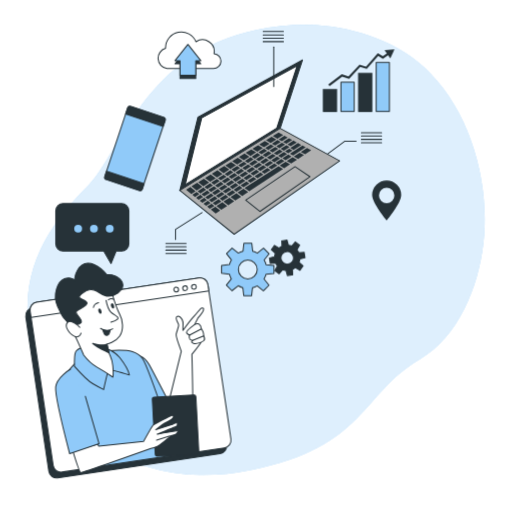
t = 0.00 s
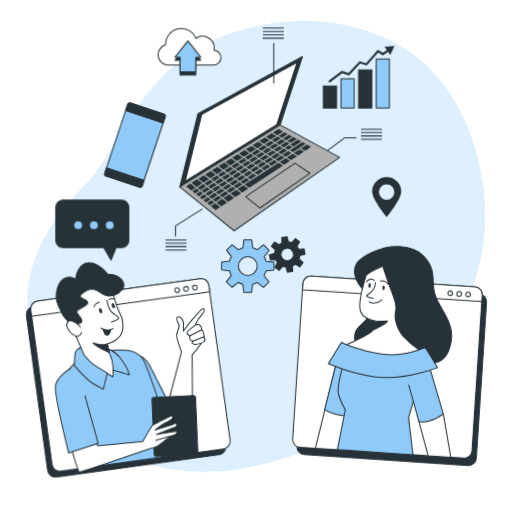
t = 1.00 s
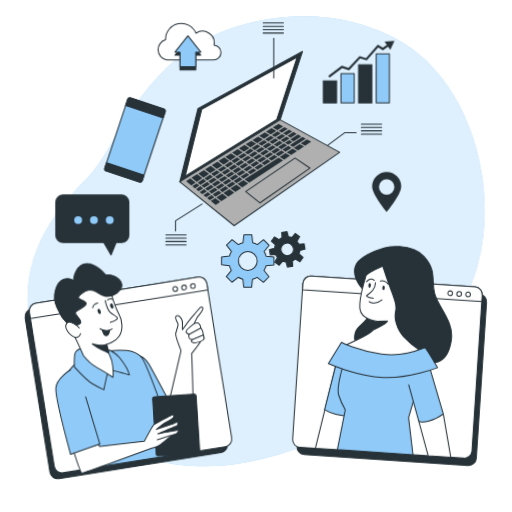
t = 2.50 s
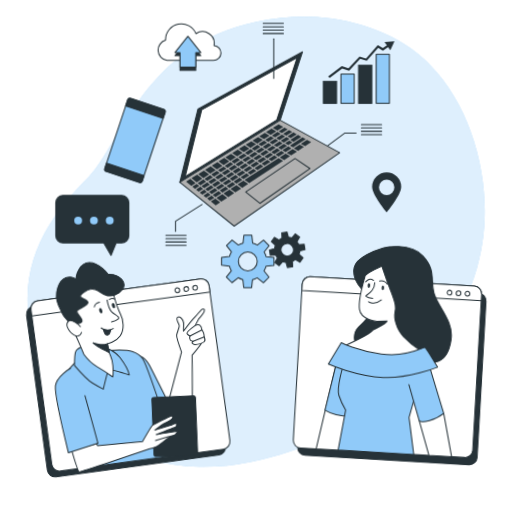
t = 3.63 s
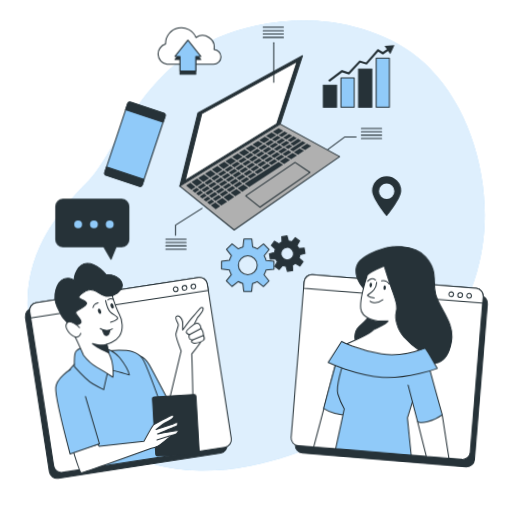
t = 4.75 s
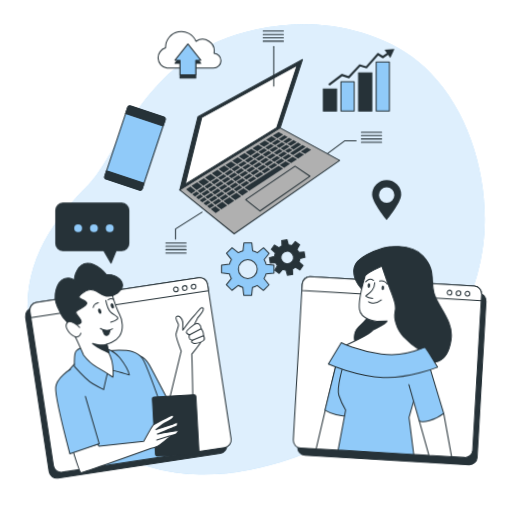
t = 5.88 s

The animated SVG that drew these frames (rendered in a browser with its animation timeline set to each time). Animation: 3 CSS @keyframes rules; one cycle of 7.00 s, repeats indefinitely.

<svg class="animated" id="freepik_stories-online-tech-talks" xmlns="http://www.w3.org/2000/svg" viewBox="0 0 500 500" version="1.1" xmlns:xlink="http://www.w3.org/1999/xlink" xmlns:svgjs="http://svgjs.com/svgjs"><style>svg#freepik_stories-online-tech-talks:not(.animated) .animable {opacity: 0;}svg#freepik_stories-online-tech-talks.animated #freepik--background-simple--inject-87 {animation: 6s Infinite  linear floating;animation-delay: 0s;}svg#freepik_stories-online-tech-talks.animated #freepik--Gers--inject-87 {animation: 6s Infinite  linear floating;animation-delay: 0s;}svg#freepik_stories-online-tech-talks.animated #freepik--Locator--inject-87 {animation: 6s Infinite  linear floating;animation-delay: 0s;}svg#freepik_stories-online-tech-talks.animated #freepik--Chart--inject-87 {animation: 6s Infinite  linear floating;animation-delay: 0s;}svg#freepik_stories-online-tech-talks.animated #freepik--Cloud--inject-87 {animation: 6s Infinite  linear floating;animation-delay: 0s;}svg#freepik_stories-online-tech-talks.animated #freepik--device-2--inject-87 {animation: 6s Infinite  linear floating;animation-delay: 0s;}svg#freepik_stories-online-tech-talks.animated #freepik--speech-bubble--inject-87 {animation: 6s Infinite  linear floating;animation-delay: 0s;}svg#freepik_stories-online-tech-talks.animated #freepik--device-1--inject-87 {animation: 6s Infinite  linear floating;animation-delay: 0s;}svg#freepik_stories-online-tech-talks.animated #freepik--character-2--inject-87 {animation: 1s 1 forwards cubic-bezier(.36,-0.01,.5,1.38) fadeIn,3s Infinite  linear wind;animation-delay: 0s,1s;}svg#freepik_stories-online-tech-talks.animated #freepik--character-1--inject-87 {animation: 3s Infinite  linear wind;animation-delay: 0s;}            @keyframes floating {                0% {                    opacity: 1;                    transform: translateY(0px);                }                50% {                    transform: translateY(-10px);                }                100% {                    opacity: 1;                    transform: translateY(0px);                }            }                    @keyframes fadeIn {                0% {                    opacity: 0;                }                100% {                    opacity: 1;                }            }                    @keyframes wind {                0% {                    transform: rotate( 0deg );                }                25% {                    transform: rotate( 1deg );                }                75% {                    transform: rotate( -1deg );                }            }        </style><g id="freepik--background-simple--inject-87" class="animable" style="transform-origin: 250.141px 243.969px;"><path d="M472,238.11c-4.93,41.8-24,90.4-62.14,112.73-57.59,33.74-52.77,85.64-165.19,108.2a230.63,230.63,0,0,1-49.85,4.7,191,191,0,0,1-24.46-2c-71.45-10.44-119.53-60.1-137.17-120C9.94,262.85,56.29,211.24,87,180.14s53.23-128,163.57-151.06a224.31,224.31,0,0,1,51.23-4.86c39.26,1,82.08,13.85,111.71,40.76q3.33,3,6.49,6.28C461.2,113.53,478.7,181.12,472,238.11Z" style="fill: rgb(144, 202, 249); transform-origin: 250.141px 243.969px;" id="eljujctnjljcq" class="animable"></path><g id="elztqo151u71"><path d="M472,238.11c-4.93,41.8-24,90.4-62.14,112.73-57.59,33.74-52.77,85.64-165.19,108.2a230.63,230.63,0,0,1-49.85,4.7,191,191,0,0,1-24.46-2c-71.45-10.44-119.53-60.1-137.17-120C9.94,262.85,56.29,211.24,87,180.14s53.23-128,163.57-151.06a224.31,224.31,0,0,1,51.23-4.86c39.26,1,82.08,13.85,111.71,40.76q3.33,3,6.49,6.28C461.2,113.53,478.7,181.12,472,238.11Z" style="fill: rgb(255, 255, 255); opacity: 0.7; transform-origin: 250.141px 243.969px;" class="animable"></path></g></g><g id="freepik--Gers--inject-87" class="animable" style="transform-origin: 257.1px 261.615px;"><path d="M267.55,267.06v-7.71l-7.7-.85a18,18,0,0,0-1.89-4.59l4.87-6.08-5.45-5.45-6.06,4.84a18.66,18.66,0,0,0-4.57-1.92l-.86-7.73h-7.71l-.86,7.7a18.32,18.32,0,0,0-4.59,1.88l-6.08-4.86-5.45,5.45L226,253.8a18.25,18.25,0,0,0-1.91,4.57l-7.74.86v7.71l7.7.86a18.13,18.13,0,0,0,1.89,4.59l-4.87,6.08,5.46,5.45,6.05-4.84a18.41,18.41,0,0,0,4.57,1.91l.87,7.74h7.7l.86-7.7a18.34,18.34,0,0,0,4.59-1.89l6.08,4.86,5.45-5.45-4.84-6.05a18.73,18.73,0,0,0,1.92-4.58ZM242,272.35a9.2,9.2,0,1,1,9.2-9.2A9.2,9.2,0,0,1,242,272.35Z" style="fill: rgb(144, 202, 249); stroke: rgb(38, 50, 56); stroke-linecap: round; stroke-linejoin: round; transform-origin: 241.95px 263.15px;" id="elvmhivftmgg" class="animable"></path><path d="M297.85,251.59l-.86-5.11-5.19.29a12.44,12.44,0,0,0-1.76-2.83l2.55-4.56-4.22-3-3.47,3.88a11.78,11.78,0,0,0-3.24-.76l-1.42-5-5.11.86.29,5.19a12.1,12.1,0,0,0-2.83,1.76L268,239.72l-3,4.21,3.88,3.47a12.24,12.24,0,0,0-.77,3.25l-5,1.42.85,5.11,5.19-.29a12.44,12.44,0,0,0,1.76,2.83l-2.54,4.56,4.21,3,3.47-3.88a11.87,11.87,0,0,0,3.24.76l1.43,5,5.1-.86-.28-5.19a12.1,12.1,0,0,0,2.83-1.76l4.56,2.55,3-4.21-3.88-3.47a12.62,12.62,0,0,0,.76-3.25Zm-16.35,6.33a6.17,6.17,0,1,1,5.07-7.11A6.17,6.17,0,0,1,281.5,257.92Z" style="fill: rgb(38, 50, 56); stroke: rgb(38, 50, 56); stroke-miterlimit: 10; transform-origin: 280.48px 251.83px;" id="el158narq9gmy" class="animable"></path></g><g id="freepik--Locator--inject-87" class="animable" style="transform-origin: 377.58px 195.835px;"><path d="M377.58,176.27a14.21,14.21,0,0,0-14.21,14.21c0,7.85,14.21,24.92,14.21,24.92s14.21-17.07,14.21-24.92A14.21,14.21,0,0,0,377.58,176.27Zm0,22.14a7.52,7.52,0,1,1,7.51-7.52A7.51,7.51,0,0,1,377.58,198.41Z" style="fill: rgb(38, 50, 56); transform-origin: 377.58px 195.835px;" id="elgfxprt4j2h8" class="animable"></path></g><g id="freepik--Chart--inject-87" class="animable" style="transform-origin: 350.49px 78.505px;"><g id="elfv81s71nld4"><rect x="367.36" y="60.85" width="12.89" height="47.99" style="fill: rgb(144, 202, 249); stroke: rgb(38, 50, 56); stroke-linecap: round; stroke-linejoin: round; transform-origin: 373.805px 84.845px; transform: rotate(180deg);" class="animable"></rect></g><g id="elcsvgjoninc4"><rect x="350.17" y="71.59" width="12.89" height="37.25" style="fill: rgb(38, 50, 56); stroke: rgb(38, 50, 56); stroke-miterlimit: 10; transform-origin: 356.615px 90.215px; transform: rotate(180deg);" class="animable"></rect></g><g id="elwjc14re1aq"><rect x="332.98" y="80.19" width="12.89" height="28.65" style="fill: rgb(144, 202, 249); stroke: rgb(38, 50, 56); stroke-linecap: round; stroke-linejoin: round; transform-origin: 339.425px 94.515px; transform: rotate(180deg);" class="animable"></rect></g><g id="elnmxy9hiu1t"><rect x="315.79" y="87.35" width="12.89" height="21.49" style="fill: rgb(38, 50, 56); stroke: rgb(38, 50, 56); stroke-miterlimit: 10; transform-origin: 322.235px 98.095px; transform: rotate(180deg);" class="animable"></rect></g><polygon points="321.82 84.18 320.57 82.53 333.75 72.5 340.28 74.68 351.07 63.06 357.42 64.99 368.93 51.8 373.81 54.95 378.87 51.37 380.07 53.07 373.86 57.46 369.31 54.52 358.11 67.37 351.71 65.42 340.89 77.07 334.13 74.82 321.82 84.18" style="fill: rgb(38, 50, 56); transform-origin: 350.32px 67.775px;" id="eltymikt1quq" class="animable"></polygon><polygon points="381.12 57.02 385.19 48.17 375.49 49.06 381.12 57.02" style="fill: rgb(38, 50, 56); transform-origin: 380.34px 52.595px;" id="el5dopl6fql6d" class="animable"></polygon></g><g id="freepik--Cloud--inject-87" class="animable" style="transform-origin: 185.065px 53.8658px;"><path d="M209,52.39a11.45,11.45,0,0,0-17.61-11.63,15.44,15.44,0,0,0-29.72,5.88c0,.19,0,.37,0,.56a10.06,10.06,0,0,0,1.37,19.63v.1h45.46A7.28,7.28,0,0,0,209,52.39Z" style="fill: rgb(255, 255, 255); stroke: rgb(38, 50, 56); stroke-linecap: round; stroke-linejoin: round; transform-origin: 185.065px 49.0608px;" id="ela59hgnaclpv" class="animable"></path><polygon points="196.07 62.28 183.48 46.42 170.88 62.28 175.81 62.28 175.81 76.54 191.15 76.54 191.15 62.28 196.07 62.28" style="fill: rgb(38, 50, 56); stroke: rgb(38, 50, 56); stroke-linecap: round; stroke-linejoin: round; transform-origin: 183.475px 61.48px;" id="elk6n0xceugs" class="animable"></polygon><polygon points="196.07 59.21 183.48 43.36 170.88 59.21 175.81 59.21 175.81 73.48 191.15 73.48 191.15 59.21 196.07 59.21" style="fill: rgb(144, 202, 249); stroke: rgb(38, 50, 56); stroke-linecap: round; stroke-linejoin: round; transform-origin: 183.475px 58.42px;" id="eldf1nsuw51of" class="animable"></polygon></g><g id="freepik--device-2--inject-87" class="animable" style="transform-origin: 131.74px 144.98px;"><g id="elptzpocpyd9"><rect x="112.45" y="107.38" width="38.58" height="75.2" rx="2.34" style="fill: rgb(144, 202, 249); stroke: rgb(38, 50, 56); stroke-linecap: round; stroke-linejoin: round; transform-origin: 131.74px 144.98px; transform: rotate(18.41deg);" class="animable"></rect></g><path d="M159.23,123.46l2-5.85a2.34,2.34,0,0,0-1.49-3L127.53,104a2.33,2.33,0,0,0-3,1.48l-1.95,5.84Z" style="fill: rgb(38, 50, 56); stroke: rgb(38, 50, 56); stroke-linecap: round; stroke-linejoin: round; transform-origin: 141.971px 113.662px;" id="el01jfmrre4vtk" class="animable"></path><path d="M104,167.11l-1.74,5.23a2.33,2.33,0,0,0,1.48,3L135.94,186a2.35,2.35,0,0,0,3-1.49l1.74-5.22Z" style="fill: rgb(38, 50, 56); stroke: rgb(38, 50, 56); stroke-linecap: round; stroke-linejoin: round; transform-origin: 121.402px 176.619px;" id="el2cla6hc0jh2" class="animable"></path></g><g id="freepik--speech-bubble--inject-87" class="animable" style="transform-origin: 90.12px 228.085px;"><path d="M118.78,198.84H61.43a7,7,0,0,0-7,7v32.3a7,7,0,0,0,7,7h39.86l7.11,12.19,5-12.19h5.41a7,7,0,0,0,7-7V205.8A7,7,0,0,0,118.78,198.84Z" style="fill: rgb(38, 50, 56); stroke: rgb(38, 50, 56); stroke-linecap: round; stroke-linejoin: round; transform-origin: 90.12px 228.085px;" id="el1syi3q8jtm8" class="animable"></path><path d="M80.15,223.24a3.85,3.85,0,1,0-3.85,3.85A3.85,3.85,0,0,0,80.15,223.24Z" style="fill: rgb(144, 202, 249); transform-origin: 76.3px 223.24px;" id="el745vhvdi219" class="animable"></path><path d="M95.56,223.24a3.85,3.85,0,1,0-3.85,3.85A3.85,3.85,0,0,0,95.56,223.24Z" style="fill: rgb(144, 202, 249); transform-origin: 91.71px 223.24px;" id="elir6fh25ya3" class="animable"></path><path d="M111,223.24a3.85,3.85,0,1,0-3.85,3.85A3.85,3.85,0,0,0,111,223.24Z" style="fill: rgb(144, 202, 249); transform-origin: 107.15px 223.24px;" id="ela00mfonsiup" class="animable"></path></g><g id="freepik--device-1--inject-87" class="animable" style="transform-origin: 267.345px 139.15px;"><polygon points="295.38 58.61 193.28 114.43 175.58 185.9 273.6 125.32 295.38 58.61" style="fill: rgb(38, 50, 56); stroke: rgb(38, 50, 56); stroke-linecap: round; stroke-linejoin: round; transform-origin: 235.48px 122.255px;" id="elpl16skizxsp" class="animable"></polygon><polygon points="290.11 64.22 197 115.12 180.86 180.29 270.25 125.05 290.11 64.22" style="fill: rgb(255, 255, 255); stroke: rgb(38, 50, 56); stroke-linecap: round; stroke-linejoin: round; transform-origin: 235.485px 122.255px;" id="elklhcpy3hgde" class="animable"></polygon><polygon points="273.6 125.32 331.69 157.06 228.66 228.73 175.58 185.9 273.6 125.32" style="fill: rgb(176, 176, 176); stroke: rgb(38, 50, 56); stroke-linecap: round; stroke-linejoin: round; transform-origin: 253.635px 177.025px;" id="elvrmbf05oo3" class="animable"></polygon><polygon points="302.78 172.53 288.12 162.76 239.93 195.38 253.75 206.48 302.78 172.53" style="fill: rgb(176, 176, 176); stroke: rgb(38, 50, 56); stroke-linecap: round; stroke-linejoin: round; transform-origin: 271.355px 184.62px;" id="elqbtdt1e48i" class="animable"></polygon><polygon points="274.02 145.29 277.17 147.12 282.8 143.51 279.61 141.71 274.02 145.29" style="fill: rgb(38, 50, 56); transform-origin: 278.41px 144.415px;" id="elwetdwyzgsv" class="animable"></polygon><polygon points="223 192.27 220.22 190.2 214.46 193.89 217.19 195.99 223 192.27" style="fill: rgb(38, 50, 56); transform-origin: 218.73px 193.095px;" id="elrbwc46pwp4o" class="animable"></polygon><polygon points="245.72 152.96 248.74 154.88 254.28 151.33 251.22 149.44 245.72 152.96" style="fill: rgb(38, 50, 56); transform-origin: 250px 152.16px;" id="elr2zb4w0olw8" class="animable"></polygon><polygon points="269.74 142.8 272.89 144.63 278.47 141.06 275.27 139.26 269.74 142.8" style="fill: rgb(38, 50, 56); transform-origin: 274.105px 141.945px;" id="el046di9m3nc7i" class="animable"></polygon><polygon points="219.23 189.46 216.46 187.39 210.74 191.04 213.48 193.14 219.23 189.46" style="fill: rgb(38, 50, 56); transform-origin: 214.985px 190.265px;" id="eldm09s79mg2l" class="animable"></polygon><polygon points="252.3 148.75 255.37 150.63 260.9 147.09 257.79 145.23 252.3 148.75" style="fill: rgb(38, 50, 56); transform-origin: 256.6px 147.93px;" id="el07ydaxrnf75b" class="animable"></polygon><polygon points="253.18 167.71 250.2 165.77 244.52 169.41 247.46 171.38 253.18 167.71" style="fill: rgb(38, 50, 56); transform-origin: 248.85px 168.575px;" id="eln52zamr3zcd" class="animable"></polygon><polygon points="266.76 159.01 263.7 157.12 258.03 160.76 261.05 162.67 266.76 159.01" style="fill: rgb(38, 50, 56); transform-origin: 262.395px 159.895px;" id="elta4wjvvlq9" class="animable"></polygon><polygon points="259.97 163.36 256.95 161.45 251.27 165.08 254.25 167.02 259.97 163.36" style="fill: rgb(38, 50, 56); transform-origin: 255.62px 164.235px;" id="elprlvnvqvi5" class="animable"></polygon><polygon points="285.58 146.96 282.38 145.16 278.29 147.77 281.44 149.6 285.58 146.96" style="fill: rgb(38, 50, 56); transform-origin: 281.935px 147.38px;" id="el6ay9ln69l1q" class="animable"></polygon><polygon points="273.55 154.66 270.45 152.8 264.78 156.43 267.85 158.31 273.55 154.66" style="fill: rgb(38, 50, 56); transform-origin: 269.165px 155.555px;" id="elo00v7gaupoa" class="animable"></polygon><polygon points="280.35 150.31 277.2 148.48 271.54 152.1 274.64 153.96 280.35 150.31" style="fill: rgb(38, 50, 56); transform-origin: 275.945px 151.22px;" id="el6tglxubcvm6" class="animable"></polygon><polygon points="258.88 144.53 261.99 146.39 267.52 142.85 264.37 141.02 258.88 144.53" style="fill: rgb(38, 50, 56); transform-origin: 263.2px 143.705px;" id="elynflw6n7pfn" class="animable"></polygon><polygon points="205.01 188.11 202.28 186.02 196.67 189.61 199.37 191.73 205.01 188.11" style="fill: rgb(38, 50, 56); transform-origin: 200.84px 188.875px;" id="ela6412farrfb" class="animable"></polygon><polygon points="239.14 157.18 242.12 159.12 247.67 155.57 244.64 153.65 239.14 157.18" style="fill: rgb(38, 50, 56); transform-origin: 243.405px 156.385px;" id="el438ky77ozix" class="animable"></polygon><polygon points="208.73 190.96 205.99 188.86 200.33 192.49 203.03 194.61 208.73 190.96" style="fill: rgb(38, 50, 56); transform-origin: 204.53px 191.735px;" id="ela2tlynpv579" class="animable"></polygon><polygon points="212.44 193.81 209.71 191.71 203.99 195.37 206.69 197.49 212.44 193.81" style="fill: rgb(38, 50, 56); transform-origin: 208.215px 194.6px;" id="eli50rb5pm1z" class="animable"></polygon><polygon points="199.61 182.5 202.34 184.6 207.93 181.02 205.15 178.95 199.61 182.5" style="fill: rgb(38, 50, 56); transform-origin: 203.77px 181.775px;" id="elc642462fkuq" class="animable"></polygon><polygon points="193.01 186.73 195.71 188.85 201.3 185.27 198.57 183.17 193.01 186.73" style="fill: rgb(38, 50, 56); transform-origin: 197.155px 186.01px;" id="ele4zd4teklfb" class="animable"></polygon><polygon points="232.55 161.4 235.49 163.37 241.05 159.81 238.07 157.87 232.55 161.4" style="fill: rgb(38, 50, 56); transform-origin: 236.8px 160.62px;" id="el6xo6crkw5o4" class="animable"></polygon><polygon points="225.97 165.62 228.86 167.61 234.43 164.05 231.49 162.08 225.97 165.62" style="fill: rgb(38, 50, 56); transform-origin: 230.2px 164.845px;" id="elvspl770ms3h" class="animable"></polygon><polygon points="212.79 174.06 215.6 176.11 221.18 172.53 218.32 170.51 212.79 174.06" style="fill: rgb(38, 50, 56); transform-origin: 216.985px 173.31px;" id="elhec9gzks8rn" class="animable"></polygon><polygon points="219.38 169.84 222.23 171.86 227.8 168.29 224.91 166.3 219.38 169.84" style="fill: rgb(38, 50, 56); transform-origin: 223.59px 169.08px;" id="elpudtlrxgsph" class="animable"></polygon><polygon points="206.2 178.28 208.97 180.35 214.56 176.78 211.74 174.73 206.2 178.28" style="fill: rgb(38, 50, 56); transform-origin: 210.38px 177.54px;" id="el6cqeq08fkj7" class="animable"></polygon><polygon points="263.1 147.06 266.21 148.91 271.79 145.34 268.64 143.51 263.1 147.06" style="fill: rgb(38, 50, 56); transform-origin: 267.445px 146.21px;" id="elvbrec0dsdnn" class="animable"></polygon><polygon points="242.4 169.39 239.46 167.42 233.83 171.03 236.73 173.03 242.4 169.39" style="fill: rgb(38, 50, 56); transform-origin: 238.115px 170.225px;" id="elsjmtd6f1tna" class="animable"></polygon><polygon points="249.14 165.07 246.16 163.13 240.53 166.74 243.47 168.71 249.14 165.07" style="fill: rgb(38, 50, 56); transform-origin: 244.835px 165.92px;" id="el7j87orwiu6u" class="animable"></polygon><polygon points="255.87 160.76 252.85 158.85 247.23 162.45 250.21 164.39 255.87 160.76" style="fill: rgb(38, 50, 56); transform-origin: 251.55px 161.62px;" id="elfq4xg94e23p" class="animable"></polygon><polygon points="246.39 172.06 243.45 170.09 237.76 173.74 240.66 175.73 246.39 172.06" style="fill: rgb(38, 50, 56); transform-origin: 242.075px 172.91px;" id="elkeb4iovwhl" class="animable"></polygon><polygon points="262.6 156.45 259.54 154.56 253.93 158.16 256.95 160.07 262.6 156.45" style="fill: rgb(38, 50, 56); transform-origin: 258.265px 157.315px;" id="el86piqkqmd0h" class="animable"></polygon><polygon points="260.62 153.87 263.69 155.75 269.34 152.14 266.23 150.28 260.62 153.87" style="fill: rgb(38, 50, 56); transform-origin: 264.98px 153.015px;" id="elvb23qtsgyn" class="animable"></polygon><polygon points="220.43 179.61 223.25 181.66 228.93 178.02 226.08 176 220.43 179.61" style="fill: rgb(38, 50, 56); transform-origin: 224.68px 178.83px;" id="eli8e357tdqbn" class="animable"></polygon><polygon points="249.82 155.56 252.84 157.47 258.44 153.89 255.38 152 249.82 155.56" style="fill: rgb(38, 50, 56); transform-origin: 254.13px 154.735px;" id="el54yhgdbcclf" class="animable"></polygon><polygon points="185.9 182.61 181.7 185.2 186.81 189.33 191.02 186.63 185.9 182.61" style="fill: rgb(38, 50, 56); transform-origin: 186.36px 185.97px;" id="elszpbal8k60p" class="animable"></polygon><polygon points="235.67 173.7 232.77 171.71 227.13 175.32 229.99 177.34 235.67 173.7" style="fill: rgb(38, 50, 56); transform-origin: 231.4px 174.525px;" id="elibz0s6thpv" class="animable"></polygon><polygon points="276.07 147.82 272.92 145.99 267.32 149.58 270.43 151.44 276.07 147.82" style="fill: rgb(38, 50, 56); transform-origin: 271.695px 148.715px;" id="el3whp11ke1ut" class="animable"></polygon><polygon points="256.46 151.31 259.53 153.19 265.12 149.61 262.01 147.75 256.46 151.31" style="fill: rgb(38, 50, 56); transform-origin: 260.79px 150.47px;" id="el9f3nn8z2ud4" class="animable"></polygon><polygon points="226.02 185.11 223.21 183.06 217.5 186.72 220.27 188.79 226.02 185.11" style="fill: rgb(38, 50, 56); transform-origin: 221.76px 185.925px;" id="elomr8l83rr1s" class="animable"></polygon><polygon points="222.2 182.33 219.38 180.28 213.73 183.91 216.51 185.98 222.2 182.33" style="fill: rgb(38, 50, 56); transform-origin: 217.965px 183.13px;" id="eloadb546unz8" class="animable"></polygon><polygon points="232.81 180.76 229.95 178.74 224.25 182.39 227.07 184.44 232.81 180.76" style="fill: rgb(38, 50, 56); transform-origin: 228.53px 181.59px;" id="eli7rk1w85une" class="animable"></polygon><polygon points="239.6 176.41 236.7 174.42 231.01 178.06 233.86 180.08 239.6 176.41" style="fill: rgb(38, 50, 56); transform-origin: 235.305px 177.25px;" id="elmjknt797nt8" class="animable"></polygon><polygon points="215.46 186.65 212.69 184.57 207.03 188.2 209.77 190.29 215.46 186.65" style="fill: rgb(38, 50, 56); transform-origin: 211.245px 187.43px;" id="el9qe2967nu9f" class="animable"></polygon><polygon points="236.54 164.07 239.48 166.04 245.09 162.44 242.11 160.5 236.54 164.07" style="fill: rgb(38, 50, 56); transform-origin: 240.815px 163.27px;" id="elu7k6cwg99ro" class="animable"></polygon><polygon points="229.9 168.32 232.79 170.32 238.41 166.72 235.48 164.75 229.9 168.32" style="fill: rgb(38, 50, 56); transform-origin: 234.155px 167.535px;" id="elyhhx0gl6uhd" class="animable"></polygon><polygon points="243.18 159.81 246.16 161.76 251.77 158.16 248.75 156.25 243.18 159.81" style="fill: rgb(38, 50, 56); transform-origin: 247.475px 159.005px;" id="elbgl6zcwcgka" class="animable"></polygon><polygon points="223.25 172.58 226.11 174.6 231.74 171 228.84 169 223.25 172.58" style="fill: rgb(38, 50, 56); transform-origin: 227.495px 171.8px;" id="eljx1oyl4wu3" class="animable"></polygon><polygon points="216.61 176.84 219.43 178.88 225.06 175.28 222.2 173.25 216.61 176.84" style="fill: rgb(38, 50, 56); transform-origin: 220.835px 176.065px;" id="el7fvkjm15su8" class="animable"></polygon><polygon points="209.97 181.09 212.74 183.16 218.38 179.55 215.56 177.51 209.97 181.09" style="fill: rgb(38, 50, 56); transform-origin: 214.175px 180.335px;" id="elg3ixv9nawh" class="animable"></polygon><polygon points="203.32 185.35 206.05 187.45 211.7 183.83 208.92 181.76 203.32 185.35" style="fill: rgb(38, 50, 56); transform-origin: 207.51px 184.605px;" id="elw6otm6p1al" class="animable"></polygon><polygon points="216.15 196.65 213.42 194.56 207.65 198.25 210.34 200.37 216.15 196.65" style="fill: rgb(38, 50, 56); transform-origin: 211.9px 197.465px;" id="el5fobrg6ftyw" class="animable"></polygon><polygon points="209.31 201.04 206.62 198.91 202.2 201.75 204.85 203.89 209.31 201.04" style="fill: rgb(38, 50, 56); transform-origin: 205.755px 201.4px;" id="elbky7zbiz83" class="animable"></polygon><polygon points="221.88 201.04 217.13 197.4 211.31 201.13 216.07 204.88 221.88 201.04" style="fill: rgb(38, 50, 56); transform-origin: 216.595px 201.14px;" id="el7hfpakvxrq" class="animable"></polygon><polygon points="223.99 193.01 218.17 196.74 222.9 200.36 228.7 196.53 223.99 193.01" style="fill: rgb(38, 50, 56); transform-origin: 223.435px 196.685px;" id="ellcc93cecd5i" class="animable"></polygon><polygon points="237.71 184.22 231.9 187.94 236.55 191.33 242.34 187.5 237.71 184.22" style="fill: rgb(38, 50, 56); transform-origin: 237.12px 187.775px;" id="elkcqki489hfs" class="animable"></polygon><polygon points="205.21 177.54 210.73 174 205.72 170.36 200.17 173.78 205.21 177.54" style="fill: rgb(38, 50, 56); transform-origin: 205.45px 173.95px;" id="el13fl8oac40to" class="animable"></polygon><polygon points="205.65 198.16 202.96 196.03 198.59 198.83 201.25 200.98 205.65 198.16" style="fill: rgb(38, 50, 56); transform-origin: 202.12px 198.505px;" id="elfk91qapx1xq" class="animable"></polygon><polygon points="192.05 185.97 197.59 182.42 192.51 178.52 186.95 181.96 192.05 185.97" style="fill: rgb(38, 50, 56); transform-origin: 192.27px 182.245px;" id="el1c21dqoaxqe" class="animable"></polygon><polygon points="198.63 181.75 204.16 178.21 199.11 174.44 193.56 177.87 198.63 181.75" style="fill: rgb(38, 50, 56); transform-origin: 198.86px 178.095px;" id="elw8f4y4ejz6q" class="animable"></polygon><polygon points="194.68 189.51 191.98 187.39 187.76 190.09 190.42 192.24 194.68 189.51" style="fill: rgb(38, 50, 56); transform-origin: 191.22px 189.815px;" id="elycoopttm76" class="animable"></polygon><polygon points="198.33 192.39 195.64 190.27 191.37 193.01 194.03 195.15 198.33 192.39" style="fill: rgb(38, 50, 56); transform-origin: 194.85px 192.71px;" id="ela1pw030wb6r" class="animable"></polygon><polygon points="201.99 195.27 199.3 193.15 194.98 195.92 197.64 198.06 201.99 195.27" style="fill: rgb(38, 50, 56); transform-origin: 198.485px 195.605px;" id="elims5jlyg15" class="animable"></polygon><polygon points="230.85 188.62 225.03 192.34 229.73 195.85 235.52 192.01 230.85 188.62" style="fill: rgb(38, 50, 56); transform-origin: 230.275px 192.235px;" id="elirnu383jfg8" class="animable"></polygon><polygon points="299.72 144.5 293.72 148.34 297.93 150.72 303.88 146.78 299.72 144.5" style="fill: rgb(38, 50, 56); transform-origin: 298.8px 147.61px;" id="eleo7qzmr5f9" class="animable"></polygon><polygon points="292.62 149.05 286.85 152.75 291.11 155.22 296.84 151.44 292.62 149.05" style="fill: rgb(38, 50, 56); transform-origin: 291.845px 152.135px;" id="elht3k0zp43i" class="animable"></polygon><polygon points="285.75 153.45 279.97 157.15 284.3 159.74 290.04 155.94 285.75 153.45" style="fill: rgb(38, 50, 56); transform-origin: 285.005px 156.595px;" id="elngr8cbcpj7" class="animable"></polygon><polygon points="210.28 201.79 205.81 204.66 210.58 208.51 215.05 205.56 210.28 201.79" style="fill: rgb(38, 50, 56); transform-origin: 210.43px 205.15px;" id="el7ky3yl3f4bk" class="animable"></polygon><polygon points="270.9 135.46 276.55 131.84 272.04 129.37 266.35 132.89 270.9 135.46" style="fill: rgb(38, 50, 56); transform-origin: 271.45px 132.415px;" id="elmfpo2ettpkm" class="animable"></polygon><polygon points="278.88 157.85 273.1 161.55 277.48 164.25 283.23 160.44 278.88 157.85" style="fill: rgb(38, 50, 56); transform-origin: 278.165px 161.05px;" id="elxlix1uiqxsj" class="animable"></polygon><polygon points="276.42 164.95 272.02 162.24 238.76 183.55 243.38 186.81 276.42 164.95" style="fill: rgb(38, 50, 56); transform-origin: 257.59px 174.525px;" id="elfhjxm70rjy" class="animable"></polygon><polygon points="284.62 152.79 281.47 150.96 275.76 154.63 278.86 156.48 284.62 152.79" style="fill: rgb(38, 50, 56); transform-origin: 280.19px 153.72px;" id="elx3kafcmfs9c" class="animable"></polygon><polygon points="270.92 161.57 267.86 159.68 262.13 163.35 265.15 165.27 270.92 161.57" style="fill: rgb(38, 50, 56); transform-origin: 266.525px 162.475px;" id="elvkl1nocwyl" class="animable"></polygon><polygon points="229.84 187.88 227.03 185.84 221.26 189.53 224.04 191.6 229.84 187.88" style="fill: rgb(38, 50, 56); transform-origin: 225.55px 188.72px;" id="elrvxg8d7d4v8" class="animable"></polygon><polygon points="277.77 157.18 274.67 155.32 268.94 158.99 272.01 160.88 277.77 157.18" style="fill: rgb(38, 50, 56); transform-origin: 273.355px 158.1px;" id="elsvuv68g589" class="animable"></polygon><polygon points="283.49 144.56 286.68 146.36 294.16 141.46 290.92 139.69 283.49 144.56" style="fill: rgb(38, 50, 56); transform-origin: 288.825px 143.025px;" id="el81zjisixw78" class="animable"></polygon><polygon points="298.56 143.87 295.32 142.09 283.04 150.13 286.23 151.93 298.56 143.87" style="fill: rgb(38, 50, 56); transform-origin: 290.8px 147.01px;" id="eli6amajqm5s" class="animable"></polygon><polygon points="280.71 141 283.91 142.8 289.76 139.05 286.52 137.28 280.71 141" style="fill: rgb(38, 50, 56); transform-origin: 285.235px 140.04px;" id="el20c2h60iz7h" class="animable"></polygon><polygon points="236.69 183.5 233.83 181.48 228.07 185.17 230.89 187.21 236.69 183.5" style="fill: rgb(38, 50, 56); transform-origin: 232.38px 184.345px;" id="elhyg145rsb76" class="animable"></polygon><polygon points="243.53 179.12 240.63 177.12 234.88 180.81 237.74 182.83 243.53 179.12" style="fill: rgb(38, 50, 56); transform-origin: 239.205px 179.975px;" id="eli3wgw424zq8" class="animable"></polygon><polygon points="264.07 165.96 261.05 164.04 255.32 167.72 258.3 169.66 264.07 165.96" style="fill: rgb(38, 50, 56); transform-origin: 259.695px 166.85px;" id="eluleks9rjfff" class="animable"></polygon><polygon points="257.23 170.34 254.25 168.4 248.5 172.08 251.44 174.05 257.23 170.34" style="fill: rgb(38, 50, 56); transform-origin: 252.865px 171.225px;" id="elqz09bu8u96l" class="animable"></polygon><polygon points="250.38 174.73 247.44 172.76 241.69 176.44 244.59 178.44 250.38 174.73" style="fill: rgb(38, 50, 56); transform-origin: 246.035px 175.6px;" id="elsgbaswvkw1" class="animable"></polygon><polygon points="251.21 148.07 256.68 144.57 251.99 141.76 246.48 145.16 251.21 148.07" style="fill: rgb(38, 50, 56); transform-origin: 251.58px 144.915px;" id="elun0o8y2qvj" class="animable"></polygon><polygon points="238.07 156.49 243.56 152.97 238.77 149.93 233.25 153.34 238.07 156.49" style="fill: rgb(38, 50, 56); transform-origin: 238.405px 153.21px;" id="elgkeguvihqss" class="animable"></polygon><polygon points="231.5 160.7 237 157.17 232.16 154.02 226.63 157.44 231.5 160.7" style="fill: rgb(38, 50, 56); transform-origin: 231.815px 157.36px;" id="el2tgunutksm2" class="animable"></polygon><polygon points="244.64 152.28 250.13 148.77 245.38 145.85 239.86 149.25 244.64 152.28" style="fill: rgb(38, 50, 56); transform-origin: 244.995px 149.065px;" id="el7c2ovezy6e4" class="animable"></polygon><polygon points="218.36 169.12 223.87 165.59 218.94 162.19 213.4 165.61 218.36 169.12" style="fill: rgb(38, 50, 56); transform-origin: 218.635px 165.655px;" id="elzv552oh6jr" class="animable"></polygon><polygon points="224.93 164.91 230.44 161.38 225.55 158.1 220.01 161.52 224.93 164.91" style="fill: rgb(38, 50, 56); transform-origin: 225.225px 161.505px;" id="el8fj29kl3udo" class="animable"></polygon><polygon points="276.38 138.55 279.57 140.35 285.36 136.65 282.11 134.88 276.38 138.55" style="fill: rgb(38, 50, 56); transform-origin: 280.87px 137.615px;" id="el2irygghufn5" class="animable"></polygon><polygon points="272.04 136.1 275.24 137.91 280.95 134.24 277.71 132.47 272.04 136.1" style="fill: rgb(38, 50, 56); transform-origin: 276.495px 135.19px;" id="elnz8e427oc2l" class="animable"></polygon><polygon points="265.46 140.32 268.62 142.15 274.13 138.61 270.94 136.81 265.46 140.32" style="fill: rgb(38, 50, 56); transform-origin: 269.795px 139.48px;" id="el3gyaz3t38pc" class="animable"></polygon><polygon points="257.77 143.87 263.24 140.37 258.61 137.67 253.1 141.07 257.77 143.87" style="fill: rgb(38, 50, 56); transform-origin: 258.17px 140.77px;" id="elggq5czbv6hd" class="animable"></polygon><polygon points="259.72 136.98 264.34 139.66 269.8 136.17 265.22 133.58 259.72 136.98" style="fill: rgb(38, 50, 56); transform-origin: 264.76px 136.62px;" id="elucb67fx82zg" class="animable"></polygon><polygon points="211.78 173.33 217.3 169.79 212.33 166.27 206.79 169.7 211.78 173.33" style="fill: rgb(38, 50, 56); transform-origin: 212.045px 169.8px;" id="elaxr75ewi2s" class="animable"></polygon><polyline points="197.28 207.57 171.41 224.02 171.41 233.9" style="fill: none; stroke: rgb(38, 50, 56); stroke-linecap: round; stroke-linejoin: round; transform-origin: 184.345px 220.735px;" id="eliaee0qca0yo" class="animable"></polyline><line x1="162.01" y1="237.66" x2="181.76" y2="237.66" style="fill: none; stroke: rgb(38, 50, 56); stroke-linecap: round; stroke-linejoin: round; transform-origin: 171.885px 237.66px;" id="el3ljxqmzi5cs" class="animable"></line><line x1="162.01" y1="240.95" x2="181.76" y2="240.95" style="fill: none; stroke: rgb(38, 50, 56); stroke-linecap: round; stroke-linejoin: round; transform-origin: 171.885px 240.95px;" id="elhf8s8hjk1vo" class="animable"></line><line x1="162.01" y1="244.24" x2="181.76" y2="244.24" style="fill: none; stroke: rgb(38, 50, 56); stroke-linecap: round; stroke-linejoin: round; transform-origin: 171.885px 244.24px;" id="el31xmscppl2v" class="animable"></line><line x1="162.01" y1="247.54" x2="181.76" y2="247.54" style="fill: none; stroke: rgb(38, 50, 56); stroke-linecap: round; stroke-linejoin: round; transform-origin: 171.885px 247.54px;" id="elf7p9lcsdit" class="animable"></line><line x1="257" y1="30.76" x2="276.75" y2="30.76" style="fill: none; stroke: rgb(38, 50, 56); stroke-linecap: round; stroke-linejoin: round; transform-origin: 266.875px 30.76px;" id="elwxlsqy8z8l" class="animable"></line><line x1="257" y1="34.05" x2="276.75" y2="34.05" style="fill: none; stroke: rgb(38, 50, 56); stroke-linecap: round; stroke-linejoin: round; transform-origin: 266.875px 34.05px;" id="elf0gl6wn3o6l" class="animable"></line><line x1="257" y1="37.34" x2="276.75" y2="37.34" style="fill: none; stroke: rgb(38, 50, 56); stroke-linecap: round; stroke-linejoin: round; transform-origin: 266.875px 37.34px;" id="elbcm61q7k8yk" class="animable"></line><line x1="257" y1="40.63" x2="276.75" y2="40.63" style="fill: none; stroke: rgb(38, 50, 56); stroke-linecap: round; stroke-linejoin: round; transform-origin: 266.875px 40.63px;" id="el9dnrnttthlt" class="animable"></line><line x1="267.34" y1="84.36" x2="267.34" y2="45.8" style="fill: none; stroke: rgb(38, 50, 56); stroke-linecap: round; stroke-linejoin: round; transform-origin: 267.34px 65.08px;" id="el9t6vc5l5a5m" class="animable"></line><line x1="352.93" y1="129.51" x2="372.68" y2="129.51" style="fill: none; stroke: rgb(38, 50, 56); stroke-linecap: round; stroke-linejoin: round; transform-origin: 362.805px 129.51px;" id="el6v1hcmeqgba" class="animable"></line><line x1="352.93" y1="132.8" x2="372.68" y2="132.8" style="fill: none; stroke: rgb(38, 50, 56); stroke-linecap: round; stroke-linejoin: round; transform-origin: 362.805px 132.8px;" id="elbobaewlipzh" class="animable"></line><line x1="352.93" y1="136.09" x2="372.68" y2="136.09" style="fill: none; stroke: rgb(38, 50, 56); stroke-linecap: round; stroke-linejoin: round; transform-origin: 362.805px 136.09px;" id="el2ucaaee7txq" class="animable"></line><line x1="352.93" y1="139.38" x2="372.68" y2="139.38" style="fill: none; stroke: rgb(38, 50, 56); stroke-linecap: round; stroke-linejoin: round; transform-origin: 362.805px 139.38px;" id="eldq66rwskeen" class="animable"></line><polyline points="320.01 150.2 336.47 137.97 347.76 137.97" style="fill: none; stroke: rgb(38, 50, 56); stroke-linecap: round; stroke-linejoin: round; transform-origin: 333.885px 144.085px;" id="elcvgiabesn8q" class="animable"></polyline></g><g id="freepik--character-2--inject-87" class="animable animator-active" style="transform-origin: 380.415px 347.861px;"><g id="elypada2mis5c"><rect x="294.79" y="281.74" width="175.49" height="167.66" rx="7.56" style="fill: rgb(38, 50, 56); stroke: rgb(38, 50, 56); stroke-linecap: round; stroke-linejoin: round; transform-origin: 382.535px 365.57px; transform: rotate(3.76deg);" class="animable"></rect></g><g id="el7worniol9q"><rect x="290.55" y="274.67" width="175.49" height="167.66" rx="7.56" style="fill: rgb(255, 255, 255); stroke: rgb(38, 50, 56); stroke-linecap: round; stroke-linejoin: round; transform-origin: 378.295px 358.5px; transform: rotate(3.76deg);" class="animable"></rect></g><path d="M470.45,294.4l.41-6.25a7.56,7.56,0,0,0-7.05-8l-160-10.53a7.57,7.57,0,0,0-8,7.05l-.41,6.24Z" style="fill: rgb(255, 255, 255); stroke: rgb(38, 50, 56); stroke-linecap: round; stroke-linejoin: round; transform-origin: 383.137px 282.003px;" id="eldgtmsk0onqv" class="animable"></path><path d="M441.88,286.52a2.3,2.3,0,1,0-2.44,2.14A2.29,2.29,0,0,0,441.88,286.52Z" style="fill: rgb(255, 255, 255); stroke: rgb(38, 50, 56); stroke-linecap: round; stroke-linejoin: round; transform-origin: 439.585px 286.365px;" id="elej8dfa1kpn" class="animable"></path><path d="M450.62,287.09a2.3,2.3,0,1,0-2.45,2.15A2.31,2.31,0,0,0,450.62,287.09Z" style="fill: rgb(255, 255, 255); stroke: rgb(38, 50, 56); stroke-linecap: round; stroke-linejoin: round; transform-origin: 448.325px 286.945px;" id="elu2gpgc8ku3i" class="animable"></path><path d="M459.35,287.67a2.31,2.31,0,1,0-2.45,2.14A2.31,2.31,0,0,0,459.35,287.67Z" style="fill: rgb(255, 255, 255); stroke: rgb(38, 50, 56); stroke-linecap: round; stroke-linejoin: round; transform-origin: 457.046px 287.505px;" id="elvbzjp1se6b" class="animable"></path><path d="M376,241.84l-1.83.51c-6.05,1.78-25.15,8.17-27.55,18.72-2.86,12.57,9.49,23.23,9.49,23.23s5.19,18,2.67,25.4-13.92,8.94-12.43,21.5,13.8,23.81,47.37,24.57,43.18-.07,46.92-23.31c3-18.74-12.81-32.42-16.27-46s2.31-21.88-10.38-36.05S376,241.84,376,241.84Z" style="fill: rgb(38, 50, 56); stroke: rgb(38, 50, 56); stroke-linecap: round; stroke-linejoin: round; transform-origin: 393.603px 298.344px;" id="el4mxt1xuue1q" class="animable"></path><path d="M373.69,259.8s-16.09,7.16-16.54,9.87-7.18,21.71-5.68,32.22,17,11.8,17,11.8-.47,7.09-8.46,12S336,337.57,336,337.57s14.31,12.32,44.76,11.59,29.16-7,29.16-7a92.35,92.35,0,0,1-15.83-13.37c-6.9-7.57-9.2-18.41-8-23.53s.83-8.44-3.6-20.23S373.69,259.8,373.69,259.8Z" style="fill: rgb(255, 255, 255); stroke: rgb(38, 50, 56); stroke-linecap: round; stroke-linejoin: round; transform-origin: 372.964px 304.496px;" id="elth2ofu1lw3i" class="animable"></path><path d="M366.59,276a11.74,11.74,0,0,1-2.68,7.49c-3,3.91-7.16,4.74-5.6,5.94s6.19,1.77,6.19,1.77" style="fill: none; stroke: rgb(38, 50, 56); stroke-linecap: round; stroke-linejoin: round; transform-origin: 362.28px 283.6px;" id="el9m3r92sw1if" class="animable"></path><path d="M360.44,294.53s5.5,3.93,12.44-1.64" style="fill: none; stroke: rgb(38, 50, 56); stroke-linecap: round; stroke-linejoin: round; transform-origin: 366.66px 294.383px;" id="elwqlwawhlbes" class="animable"></path><path d="M357.91,275.05s3.14-4.65,7.57-1.32" style="fill: none; stroke: rgb(38, 50, 56); stroke-linecap: round; stroke-linejoin: round; transform-origin: 361.695px 273.789px;" id="elpqfim03gc6h" class="animable"></path><path d="M371.31,274.31s4.91-.89,7.68,3.14" style="fill: none; stroke: rgb(38, 50, 56); stroke-linecap: round; stroke-linejoin: round; transform-origin: 375.15px 275.838px;" id="elgz8r3nml3fd" class="animable"></path><path d="M362.11,278.76c-.08,1.23-.68,2.18-1.35,2.14s-1.14-1.07-1.06-2.29.68-2.18,1.35-2.14S362.19,277.54,362.11,278.76Z" style="fill: rgb(38, 50, 56); transform-origin: 360.905px 278.685px;" id="elleeolgiq7wh" class="animable"></path><g id="elv6useveawk"><ellipse cx="374.51" cy="281" rx="2.22" ry="1.21" style="fill: rgb(38, 50, 56); transform-origin: 374.51px 281px; transform: rotate(-86.24deg);" class="animable"></ellipse></g><path d="M368.5,313.69l9.74-.29s-.31,1.6-4.72,4.14a78.55,78.55,0,0,1-7.74,3.94S368.25,317.23,368.5,313.69Z" style="fill: rgb(38, 50, 56); stroke: rgb(38, 50, 56); stroke-miterlimit: 10; transform-origin: 372.01px 317.44px;" id="elzni4vlujea8" class="animable"></path><polygon points="307.97 437.67 328.84 352.56 351.4 360.72 334.63 439.57 307.97 437.67" style="fill: rgb(255, 255, 255); stroke: rgb(38, 50, 56); stroke-linecap: round; stroke-linejoin: round; transform-origin: 329.685px 396.065px;" id="elv023kk7h0lj" class="animable"></polygon><path d="M328.84,352.56,316.93,400c4,2.49,11.75,6,24.52,6.29H342l9.37-45.54Z" style="fill: rgb(144, 202, 249); stroke: rgb(38, 50, 56); stroke-linecap: round; stroke-linejoin: round; transform-origin: 334.15px 379.425px;" id="eleub3o4rzz7a" class="animable"></path><path d="M329.4,439.08l7.72-38.95a70.38,70.38,0,0,1-6.55-14.63c-2.28-7.66,4.37-28.37,4.37-28.37a295.23,295.23,0,0,0,36.5,7.69c20.67,3,40.78-2.33,40.78-2.33l-13.28,45.32,4.3,36.35Z" style="fill: rgb(144, 202, 249); stroke: rgb(38, 50, 56); stroke-linecap: round; stroke-linejoin: round; transform-origin: 370.81px 400.645px;" id="elrdik8z82b1" class="animable"></path><polygon points="418.04 445.04 408.77 410.69 432.85 404.2 440.13 446.45 418.04 445.04" style="fill: rgb(255, 255, 255); stroke: rgb(38, 50, 56); stroke-linecap: round; stroke-linejoin: round; transform-origin: 424.45px 425.325px;" id="el2i482mr27cn" class="animable"></polygon><path d="M399.1,375.82l9.67,34.87s.93,2.84,10,.38a38.05,38.05,0,0,0,14.08-6.87L419,357.09a14.44,14.44,0,0,0-11-1.83c-6.23,1.54-8,3.64-8,3.64" style="fill: rgb(144, 202, 249); stroke: rgb(38, 50, 56); stroke-linecap: round; stroke-linejoin: round; transform-origin: 415.975px 383.474px;" id="el38tgid3b09u" class="animable"></path><path d="M333.39,334.21s15,8.23,39,11.47,40.74-5.94,42.15-6.13S427.2,359,427.2,359,398.93,370,374,368.6c-26.46-1.44-53.38-13.53-53.38-13.53Z" style="fill: rgb(144, 202, 249); stroke: rgb(38, 50, 56); stroke-linecap: round; stroke-linejoin: round; transform-origin: 373.91px 351.467px;" id="elnnwtllk4hbk" class="animable"></path></g><g id="freepik--character-1--inject-87" class="animable" style="transform-origin: 125.325px 362.323px;"><g id="el5udbmdt8fb5"><rect x="35.46" y="288.04" width="175.49" height="167.66" rx="7.56" style="fill: rgb(38, 50, 56); stroke: rgb(38, 50, 56); stroke-linecap: round; stroke-linejoin: round; transform-origin: 123.205px 371.87px; transform: rotate(-8.49deg);" class="animable"></rect></g><g id="elydbvj5naba"><rect x="39.7" y="282.38" width="175.49" height="167.66" rx="7.56" style="fill: rgb(255, 255, 255); stroke: rgb(38, 50, 56); stroke-linecap: round; stroke-linejoin: round; transform-origin: 127.445px 366.21px; transform: rotate(-8.49deg);" class="animable"></rect></g><path d="M203.9,284l-.93-6.19a7.56,7.56,0,0,0-8.59-6.36L35.76,295.14a7.56,7.56,0,0,0-6.36,8.59l.93,6.19Z" style="fill: rgb(255, 255, 255); stroke: rgb(38, 50, 56); stroke-linecap: round; stroke-linejoin: round; transform-origin: 116.609px 290.644px;" id="elnkswm4xk41e" class="animable"></path><path d="M174.31,282.38a2.3,2.3,0,1,0-1.94,2.61A2.3,2.3,0,0,0,174.31,282.38Z" style="fill: rgb(255, 255, 255); stroke: rgb(38, 50, 56); stroke-linecap: round; stroke-linejoin: round; transform-origin: 172.034px 282.715px;" id="elei2byhuh2l9" class="animable"></path><path d="M183,281.08A2.31,2.31,0,1,0,181,283.7,2.3,2.3,0,0,0,183,281.08Z" style="fill: rgb(255, 255, 255); stroke: rgb(38, 50, 56); stroke-linecap: round; stroke-linejoin: round; transform-origin: 180.714px 281.408px;" id="elsn2fy70onf" class="animable"></path><path d="M191.62,279.79a2.3,2.3,0,1,0-1.93,2.62A2.3,2.3,0,0,0,191.62,279.79Z" style="fill: rgb(255, 255, 255); stroke: rgb(38, 50, 56); stroke-linecap: round; stroke-linejoin: round; transform-origin: 189.346px 280.136px;" id="elvp51p4fbscp" class="animable"></path><path d="M163.53,397.65,177,343s-5.37-14.08-5-16.49,2.52-7.46,2.45-9.08-3.87-6.5-1.92-8.06,3.83.15,5.29,2.66.9,4.76.83,6.77,0,3.81,0,3.81,8-11,11-14,6.06-8,7.51-8,1.88.44,1.44,2.32-5.39,7.7-5.39,7.7L190,316.93a53.2,53.2,0,0,1,5.1,7.41c2.23,4,3.41,5.84,1.7,9S187.4,346,187.4,346s1.24,48.46.57,51.28-3.79,14.72-9.84,20.34c-2.06,1.92-8.68,1.48-11.68.84a41.18,41.18,0,0,1-6.89-2.42l-3.38-12.93Z" style="fill: rgb(255, 255, 255); stroke: rgb(38, 50, 56); stroke-linecap: round; stroke-linejoin: round; transform-origin: 177.472px 359.808px;" id="elfoiy8kytmo4" class="animable"></path><path d="M190,316.93s-8.82,6.58-7.87,8.08A7.07,7.07,0,0,0,185,327.3s-.9,2.68.44,4.08a4.65,4.65,0,0,0,2.69,1.08s-2.63,1.84.78,2.79,9.05-1.36,10.29-2.81-.31-4.49-.31-4.49a11.66,11.66,0,0,0-.56-3.73,10.87,10.87,0,0,0-1.72-3s-.32-3.4-2-4.61S190,316.93,190,316.93Z" style="fill: rgb(255, 255, 255); stroke: rgb(38, 50, 56); stroke-linecap: round; stroke-linejoin: round; transform-origin: 190.87px 325.808px;" id="elka5ligyn41j" class="animable"></path><line x1="184.97" y1="327.3" x2="196.58" y2="321.21" style="fill: rgb(255, 255, 255); stroke: rgb(38, 50, 56); stroke-linecap: round; stroke-linejoin: round; transform-origin: 190.775px 324.255px;" id="eldg2pb7led8b" class="animable"></line><line x1="188.1" y1="332.46" x2="198.86" y2="327.95" style="fill: rgb(255, 255, 255); stroke: rgb(38, 50, 56); stroke-linecap: round; stroke-linejoin: round; transform-origin: 193.48px 330.205px;" id="elny6a57cqia" class="animable"></line><path d="M137,347.71s5,1.79,8.71,8.5,21.07,40.23,21.07,40.23l-12.9,7.19-17.39-52L131.32,346S135.79,346.8,137,347.71Z" style="fill: rgb(144, 202, 249); stroke: rgb(38, 50, 56); stroke-linecap: round; stroke-linejoin: round; transform-origin: 149.05px 374.815px;" id="elwy6wbbsctrq" class="animable"></path><path d="M74.59,353.33s-16.65,18.14-16.77,23,23.8,81.27,23.8,81.27l91.6-13.68S144.29,356.87,139,350s-12.87-8-22.83-8a129.05,129.05,0,0,0-19.37,1.75S81.28,346.64,74.59,353.33Z" style="fill: rgb(144, 202, 249); stroke: rgb(38, 50, 56); stroke-linecap: round; stroke-linejoin: round; transform-origin: 115.52px 399.8px;" id="elzmuu4w3090r" class="animable"></path><path d="M81,339s-6,2-7.25,4.78-1.07,13.82-1.07,13.82,12,13.58,17.9,17,10.55,5.82,10.55,5.82,4.1-18.26,4.81-19.22,20.38,4.93,20.38,4.93-1.23-6.36-9.34-16.82S88.25,334.21,81,339Z" style="fill: rgb(144, 202, 249); stroke: rgb(38, 50, 56); stroke-linecap: round; stroke-linejoin: round; transform-origin: 99.4955px 358.766px;" id="el0qq0obtwg0zh" class="animable"></path><path d="M109.34,286.31s4.37,14.82,7.59,20.61,4,15.27-.14,21.38S104.42,336,104.42,336a87.38,87.38,0,0,0,2.08,8.7c1.09,3.36,2.94,5.24,3.65,12.58s.06,11,.06,11-8.09-5.65-15.35-9.66-13.11-11.75-13.11-11.75-8.74-20.44-12-25.44a73,73,0,0,1-5-8.65c-.28-.55-9.82-5.39-3.43-21.63S89,274.46,96.76,276.82,109.34,286.31,109.34,286.31Z" style="fill: rgb(255, 255, 255); stroke: rgb(38, 50, 56); stroke-linecap: round; stroke-linejoin: round; transform-origin: 89.373px 322.029px;" id="el1wxo5n20uar" class="animable"></path><path d="M73,273.71s-3.72-3.95-10-1.63S50.87,287,56.21,299.14,67.93,316,67.93,316s8,2.52,11.07-.67-7-8.95-4.24-11.32,13.2-6.09,9.34-9.62S74,292.17,79.67,287s11.64-4.67,15.3-2.48,10.31,8.65,20.21,1.49,2.13-14.62-2.46-16.48a17.65,17.65,0,0,0-8.42-1.29s-8.76-11.42-18.54-11.33S72.63,270,73,273.71Z" style="fill: rgb(38, 50, 56); stroke: rgb(38, 50, 56); stroke-linecap: round; stroke-linejoin: round; transform-origin: 87.0476px 286.927px;" id="el9aq2qfvmws6" class="animable"></path><path d="M103.52,293.25s1.7,8.76,4.87,11.61,8.36,4.83,6.48,6.68-6.58,3.14-6.58,3.14" style="fill: none; stroke: rgb(38, 50, 56); stroke-linecap: round; stroke-linejoin: round; transform-origin: 109.395px 303.965px;" id="elt7a9ld7q3ps" class="animable"></path><path d="M110,321.08a10.86,10.86,0,0,1-11.82-.4" style="fill: none; stroke: rgb(38, 50, 56); stroke-linecap: round; stroke-linejoin: round; transform-origin: 104.09px 321.658px;" id="elczcchq98ij6" class="animable"></path><path d="M100.36,321.93s1.46,5.86,4,5.68,3.15-5.17,3.15-5.17S102.51,323.18,100.36,321.93Z" style="fill: rgb(38, 50, 56); stroke: rgb(38, 50, 56); stroke-linecap: round; stroke-linejoin: round; transform-origin: 103.935px 324.772px;" id="elcymj8qndwk5" class="animable"></path><path d="M91.24,300.18s.44-3.6,5-4.67" style="fill: none; stroke: rgb(38, 50, 56); stroke-linecap: round; stroke-linejoin: round; transform-origin: 93.74px 297.845px;" id="el357j3jh22xt" class="animable"></path><path d="M105.79,292.71s2.84-2,5.24-.39" style="fill: none; stroke: rgb(38, 50, 56); stroke-linecap: round; stroke-linejoin: round; transform-origin: 108.41px 292.202px;" id="elqni4q6s4u3g" class="animable"></path><path d="M98.92,303.34c.5,1.35.3,2.68-.46,3s-1.77-.6-2.26-2-.29-2.68.46-3S98.43,302,98.92,303.34Z" style="fill: rgb(38, 50, 56); transform-origin: 97.5635px 303.841px;" id="elj5wjha03399" class="animable"></path><path d="M111.24,298.22c.5,1.36.29,2.68-.46,3s-1.77-.6-2.27-2-.29-2.68.47-3S110.74,296.86,111.24,298.22Z" style="fill: rgb(38, 50, 56); transform-origin: 109.875px 298.721px;" id="el93vo5upo4y5" class="animable"></path><path d="M77.88,319.61s-8.77-8.88-12.23-4.45,3.62,12.39,7.9,13.52,5.57-3.38,5.57-3.38" style="fill: rgb(255, 255, 255); stroke: rgb(38, 50, 56); stroke-linecap: round; stroke-linejoin: round; transform-origin: 71.9237px 321.392px;" id="elthdm9lampu" class="animable"></path><path d="M104.42,336a13.4,13.4,0,0,1-7.34.7c-4.22-.74-6.67-1.35-6.67-1.35a54.76,54.76,0,0,0,8.7,5.75c3.79,1.79,7.39,3.6,7.39,3.6Z" style="fill: rgb(38, 50, 56); stroke: rgb(38, 50, 56); stroke-linecap: round; stroke-linejoin: round; transform-origin: 98.455px 340.025px;" id="ele25kumf2r6s" class="animable"></path><g id="elcusjuykx71"><rect x="150.13" y="386.72" width="42.61" height="57.81" rx="1.99" style="fill: rgb(38, 50, 56); stroke: rgb(38, 50, 56); stroke-linecap: round; stroke-linejoin: round; transform-origin: 171.435px 415.625px; transform: rotate(-3.04deg);" class="animable"></rect></g><path d="M71.08,440.29s6.3,20.94,7.84,21.21,68.46-23.58,68.46-23.58a29.81,29.81,0,0,0,6.06-1.91c2.49-1.2,13.62-10.55,13.62-10.55s4.72-.87,5.66-2.35,1.81-2.44.81-2.45S153,424.05,153.48,424s14.94-6.24,16.85-6.86,3.3-2.49,2.94-3.77-4.22.79-6,1.39S152,419.69,152,419.69s7.46-5.95,9.81-7,6.94-3.88,7.44-5a1.5,1.5,0,0,0-1.64-2.09c-1.12.34-16.79,8.35-18,9.37S140.16,431,140.16,431l-43.72,4.69-1.13-2Z" style="fill: rgb(255, 255, 255); stroke: rgb(38, 50, 56); stroke-linecap: round; stroke-linejoin: round; transform-origin: 122.527px 433.539px;" id="elxwef9283ihg" class="animable"></path><line x1="165.92" y1="425.63" x2="152.87" y2="429.92" style="fill: none; stroke: rgb(38, 50, 56); stroke-linecap: round; stroke-linejoin: round; transform-origin: 159.395px 427.775px;" id="elvq90pw91lem" class="animable"></line><path d="M68.82,360.45s-13.6,8-14.46,17.53S68,443.05,68,443.05l28.73-9.7L83.32,387" style="fill: rgb(144, 202, 249); stroke: rgb(38, 50, 56); stroke-linecap: round; stroke-linejoin: round; transform-origin: 75.5266px 401.75px;" id="el9ogvms1mnyh" class="animable"></path></g><defs>     <filter id="active" height="200%">         <feMorphology in="SourceAlpha" result="DILATED" operator="dilate" radius="2"></feMorphology>                <feFlood flood-color="#32DFEC" flood-opacity="1" result="PINK"></feFlood>        <feComposite in="PINK" in2="DILATED" operator="in" result="OUTLINE"></feComposite>        <feMerge>            <feMergeNode in="OUTLINE"></feMergeNode>            <feMergeNode in="SourceGraphic"></feMergeNode>        </feMerge>    </filter>    <filter id="hover" height="200%">        <feMorphology in="SourceAlpha" result="DILATED" operator="dilate" radius="2"></feMorphology>                <feFlood flood-color="#ff0000" flood-opacity="0.5" result="PINK"></feFlood>        <feComposite in="PINK" in2="DILATED" operator="in" result="OUTLINE"></feComposite>        <feMerge>            <feMergeNode in="OUTLINE"></feMergeNode>            <feMergeNode in="SourceGraphic"></feMergeNode>        </feMerge>            <feColorMatrix type="matrix" values="0   0   0   0   0                0   1   0   0   0                0   0   0   0   0                0   0   0   1   0 "></feColorMatrix>    </filter></defs></svg>
